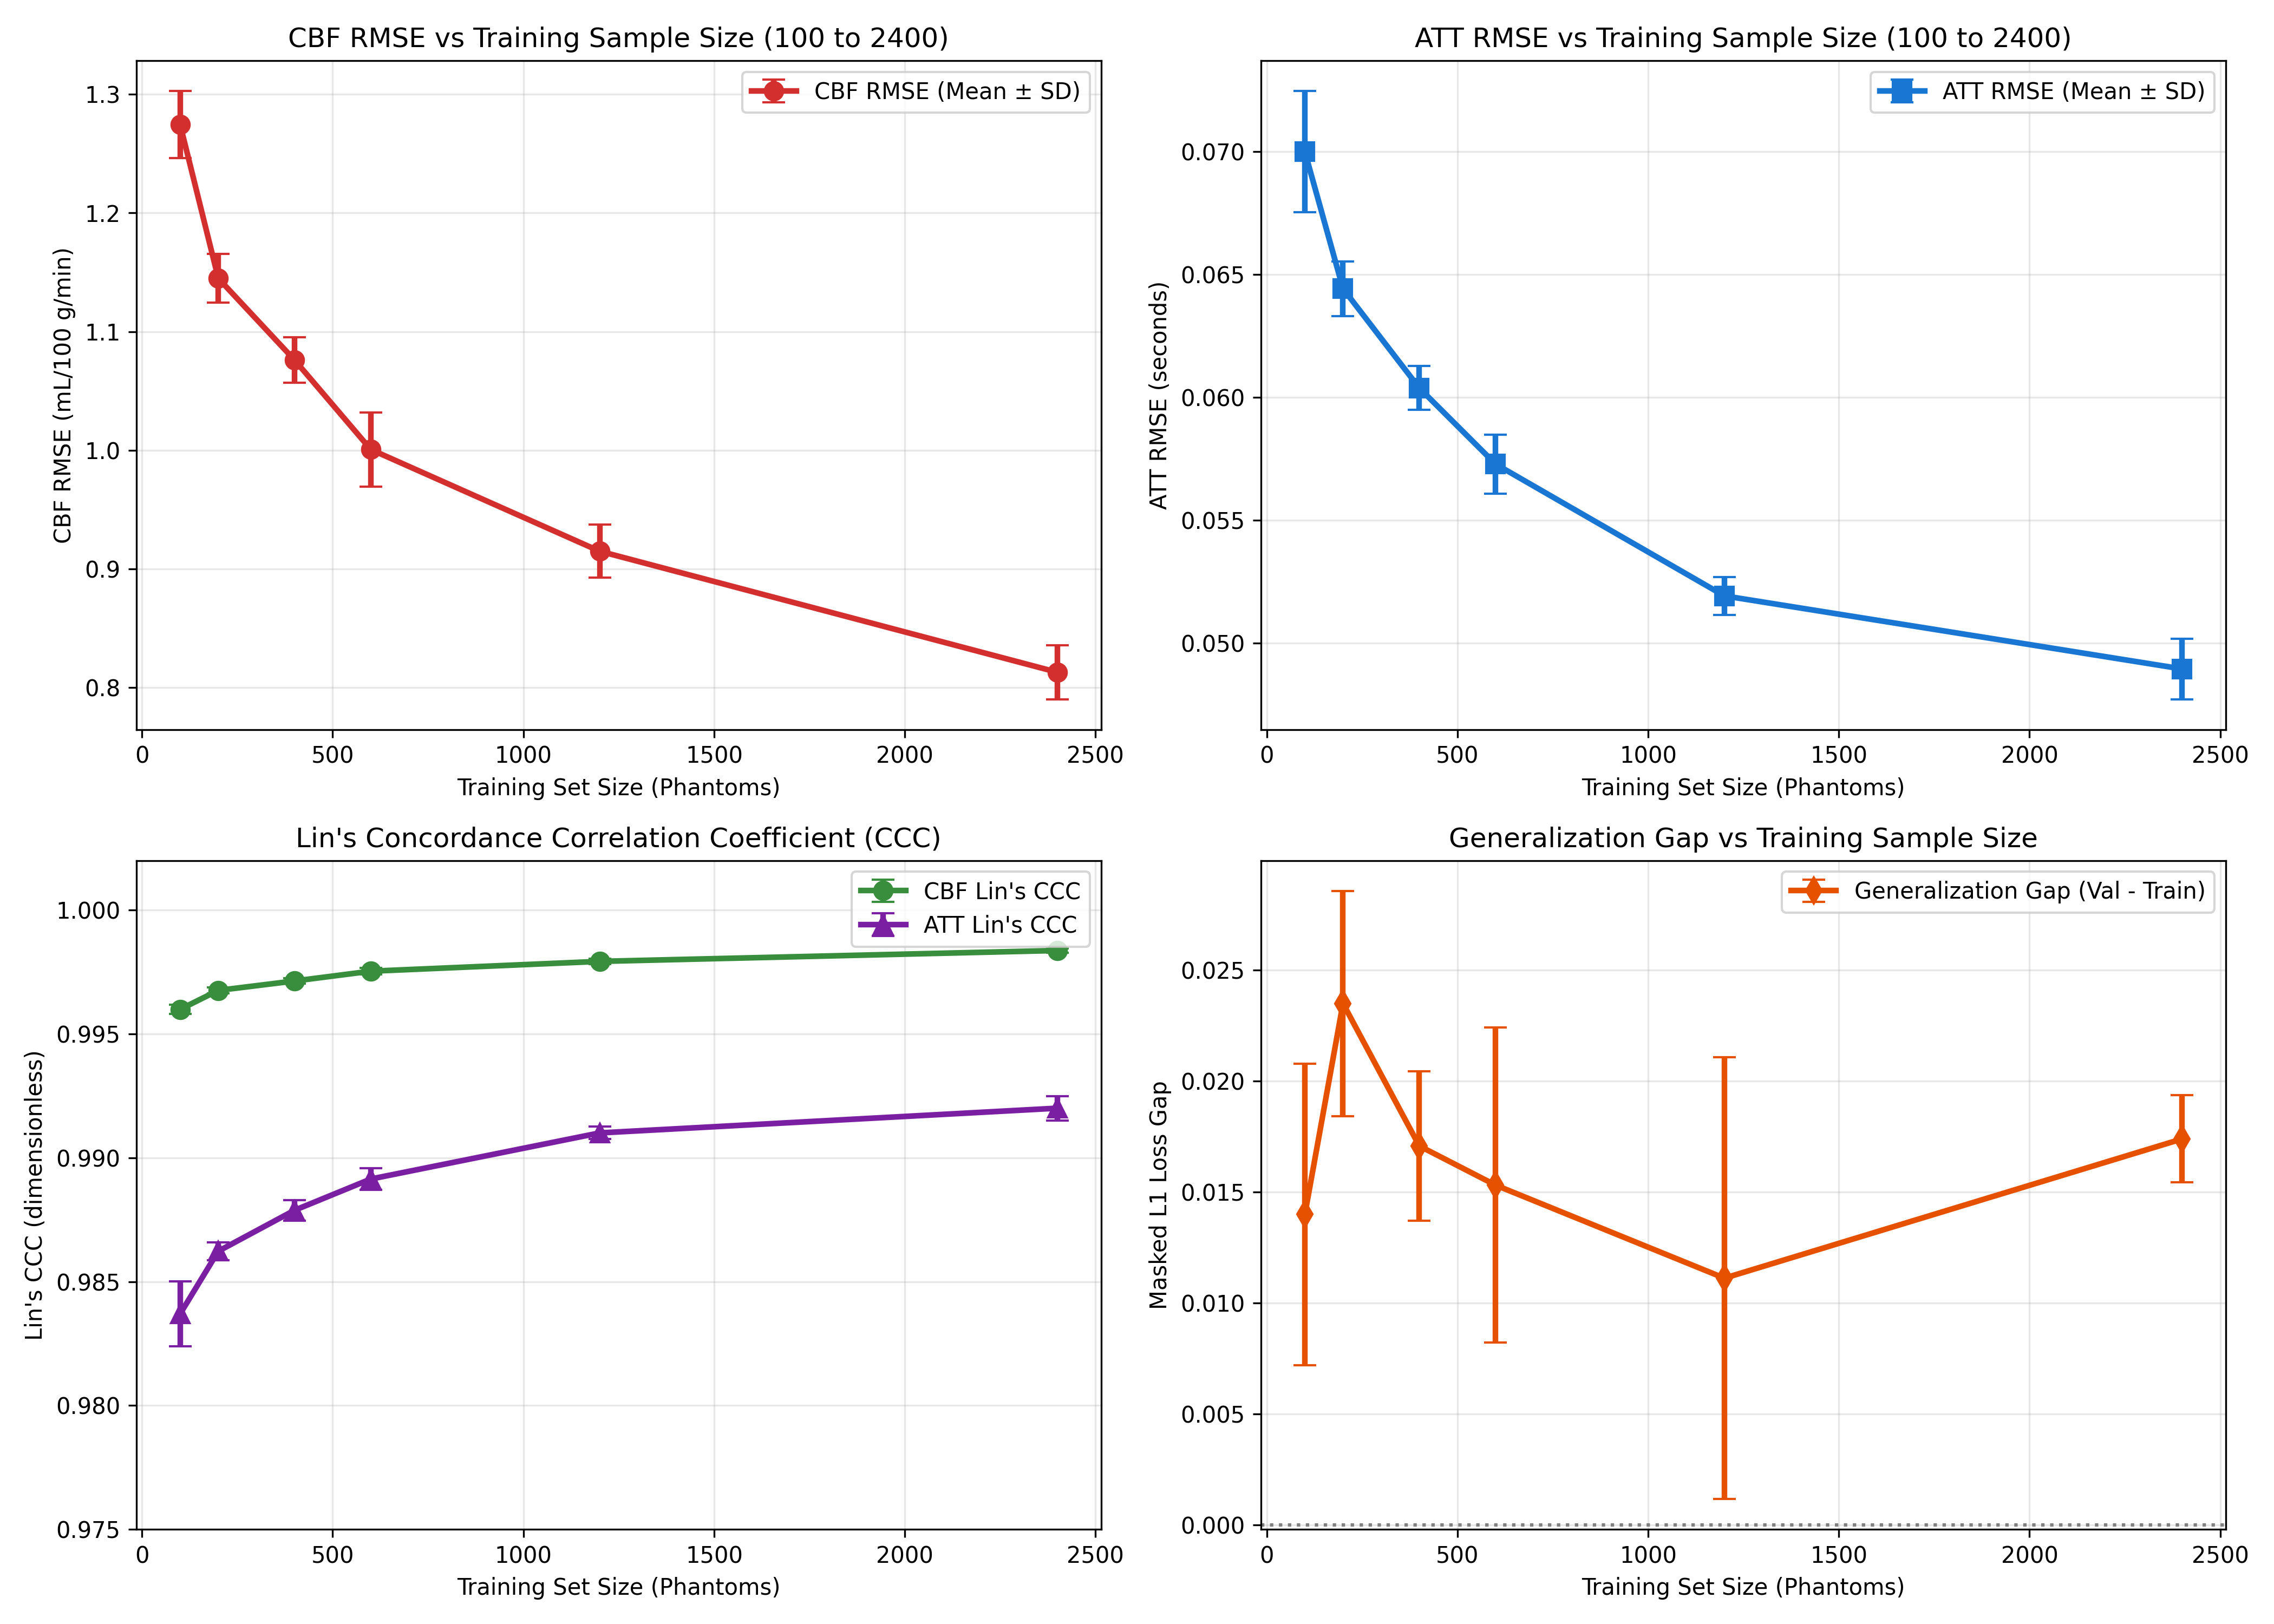

The file beside this chart, header and first rows:
training_size, cbf_rmse, cbf_rmse, cbf_mae, cbf_mae, cbf_ccc, cbf_ccc, att_rmse, att_rmse, att_mae, att_mae, att_ccc, att_ccc, best_val_loss, best_val_loss, generalization_gap, generalization_gap, train_time_s, train_time_s
, mean, std, mean, std, mean, std, mean, std, mean, std, mean, std, mean, std, mean, std, mean, std
100, 1.274, 0.02829, 0.9036, 0.0221, 0.996, 0.0001852, 0.07, 0.00247, 0.04754, 0.001809, 0.9837, 0.001318, 0.1002, 0.003211, 0.01398, 0.006782, 60.0, 0.0
200, 1.145, 0.02059, 0.8111, 0.01472, 0.9968, 0.0001188, 0.06443, 0.001112, 0.04384, 0.0008862, 0.9862, 0.0003575, 0.09211, 0.001621, 0.02349, 0.005071, 60.0, 0.0
400, 1.076, 0.01935, 0.7621, 0.01274, 0.9971, 0.0001081, 0.06039, 0.0008929, 0.0406, 0.0006464, 0.9879, 0.0004144, 0.08654, 0.0006374, 0.01707, 0.003359, 60.0, 0.0
600, 1.001, 0.03122, 0.708, 0.02563, 0.9975, 0.000138, 0.05729, 0.001203, 0.03853, 0.0009022, 0.9891, 0.000434, 0.0832, 0.0007102, 0.0153, 0.007099, 110.0, 0.0
1200, 0.9149, 0.02238, 0.6495, 0.01892, 0.9979, 0.0001023, 0.05193, 0.0007761, 0.03477, 0.0006254, 0.991, 0.000251, 0.07802, 0.0004276, 0.01111, 0.009944, 60.0, 0.0
2400, 0.8129, 0.02264, 0.5769, 0.01417, 0.9984, 9.477390378169073e-05, 0.04896, 0.001229, 0.03284, 0.000407, 0.992, 0.0004909, 0.07149, 0.0004562, 0.01738, 0.001961, 394.2, 47.68
